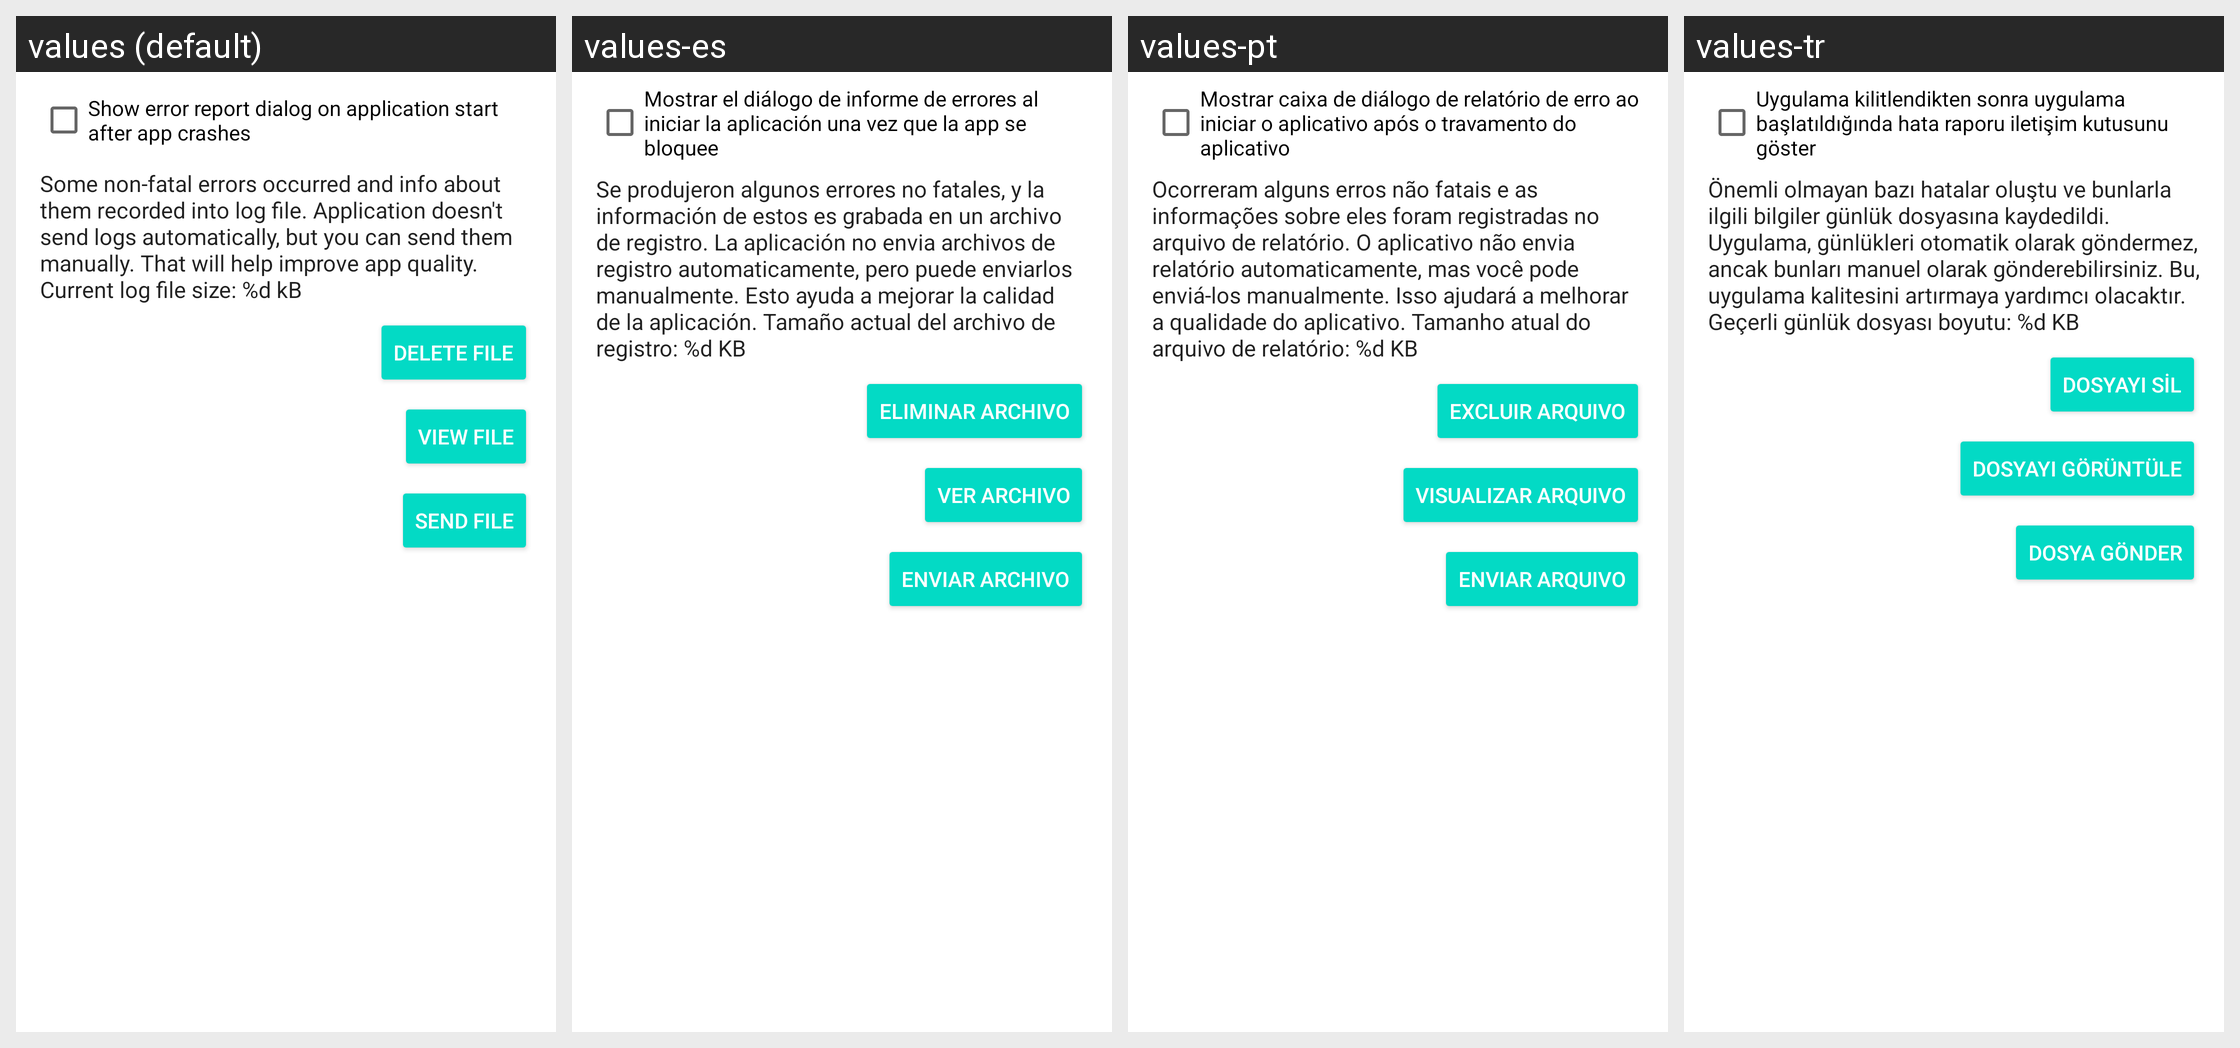

Translations of the strings shown on this Android screen, per locale in the grid:
Android screen res/layout/fragment_about.xml rendered under 4 locales, left to right: values (default), values-es, values-pt, values-tr. Device: Nexus 5 (rendered at 1080×1920; each locale shown at half size, 540×960, under a caption strip naming it); theme AppTheme.
Other locales in the repository, not shown: values-be, values-cs, values-de, values-el, values-fr, values-in, values-ko, values-ru, values-uk.
Strings drawn on this screen, with the default value and each locale's value (text and hints the layout hard-codes, and strings that could not be matched under every locale, appear in the picture but are not listed):

show_error_report_dialog_on_start
  values: Show error report dialog on application start after app crashes
  values-es: Mostrar el diálogo de informe de errores al iniciar la aplicación una vez que la app se bloquee
  values-pt: Mostrar caixa de diálogo de relatório de erro ao iniciar o aplicativo após o travamento do aplicativo
  values-tr: Uygulama kilitlendikten sonra uygulama başlatıldığında hata raporu iletişim kutusunu göster

log_info_text
  values: Some non-fatal errors occurred and info about them recorded into log file. Application doesn't send logs automatically, but you can send them manually. That will help improve app quality. Current log file size: %d kB
  values-es: Se produjeron algunos errores no fatales, y la información de estos es grabada en un archivo de registro. La aplicación no envia archivos de registro automaticamente, pero puede enviarlos manualmente. Esto ayuda a mejorar la calidad de la aplicación. Tamaño actual del archivo de registro: %d KB
  values-pt: Ocorreram alguns erros não fatais e as informações sobre eles foram registradas no arquivo de relatório. O aplicativo não envia relatório automaticamente, mas você pode enviá-los manualmente. Isso ajudará a melhorar a qualidade do aplicativo. Tamanho atual do arquivo de relatório: %d KB
  values-tr: Önemli olmayan bazı hatalar oluştu ve bunlarla ilgili bilgiler günlük dosyasına kaydedildi. Uygulama, günlükleri otomatik olarak göndermez, ancak bunları manuel olarak gönderebilirsiniz. Bu, uygulama kalitesini artırmaya yardımcı olacaktır. Geçerli günlük dosyası boyutu: %d KB

delete_file
  values: Delete file
  values-es: Eliminar archivo
  values-pt: Excluir arquivo
  values-tr: Dosyayı sil

view_file
  values: View file
  values-es: Ver archivo
  values-pt: Visualizar arquivo
  values-tr: Dosyayı görüntüle

send_file
  values: Send file
  values-es: Enviar archivo
  values-pt: Enviar arquivo
  values-tr: Dosya gönder
